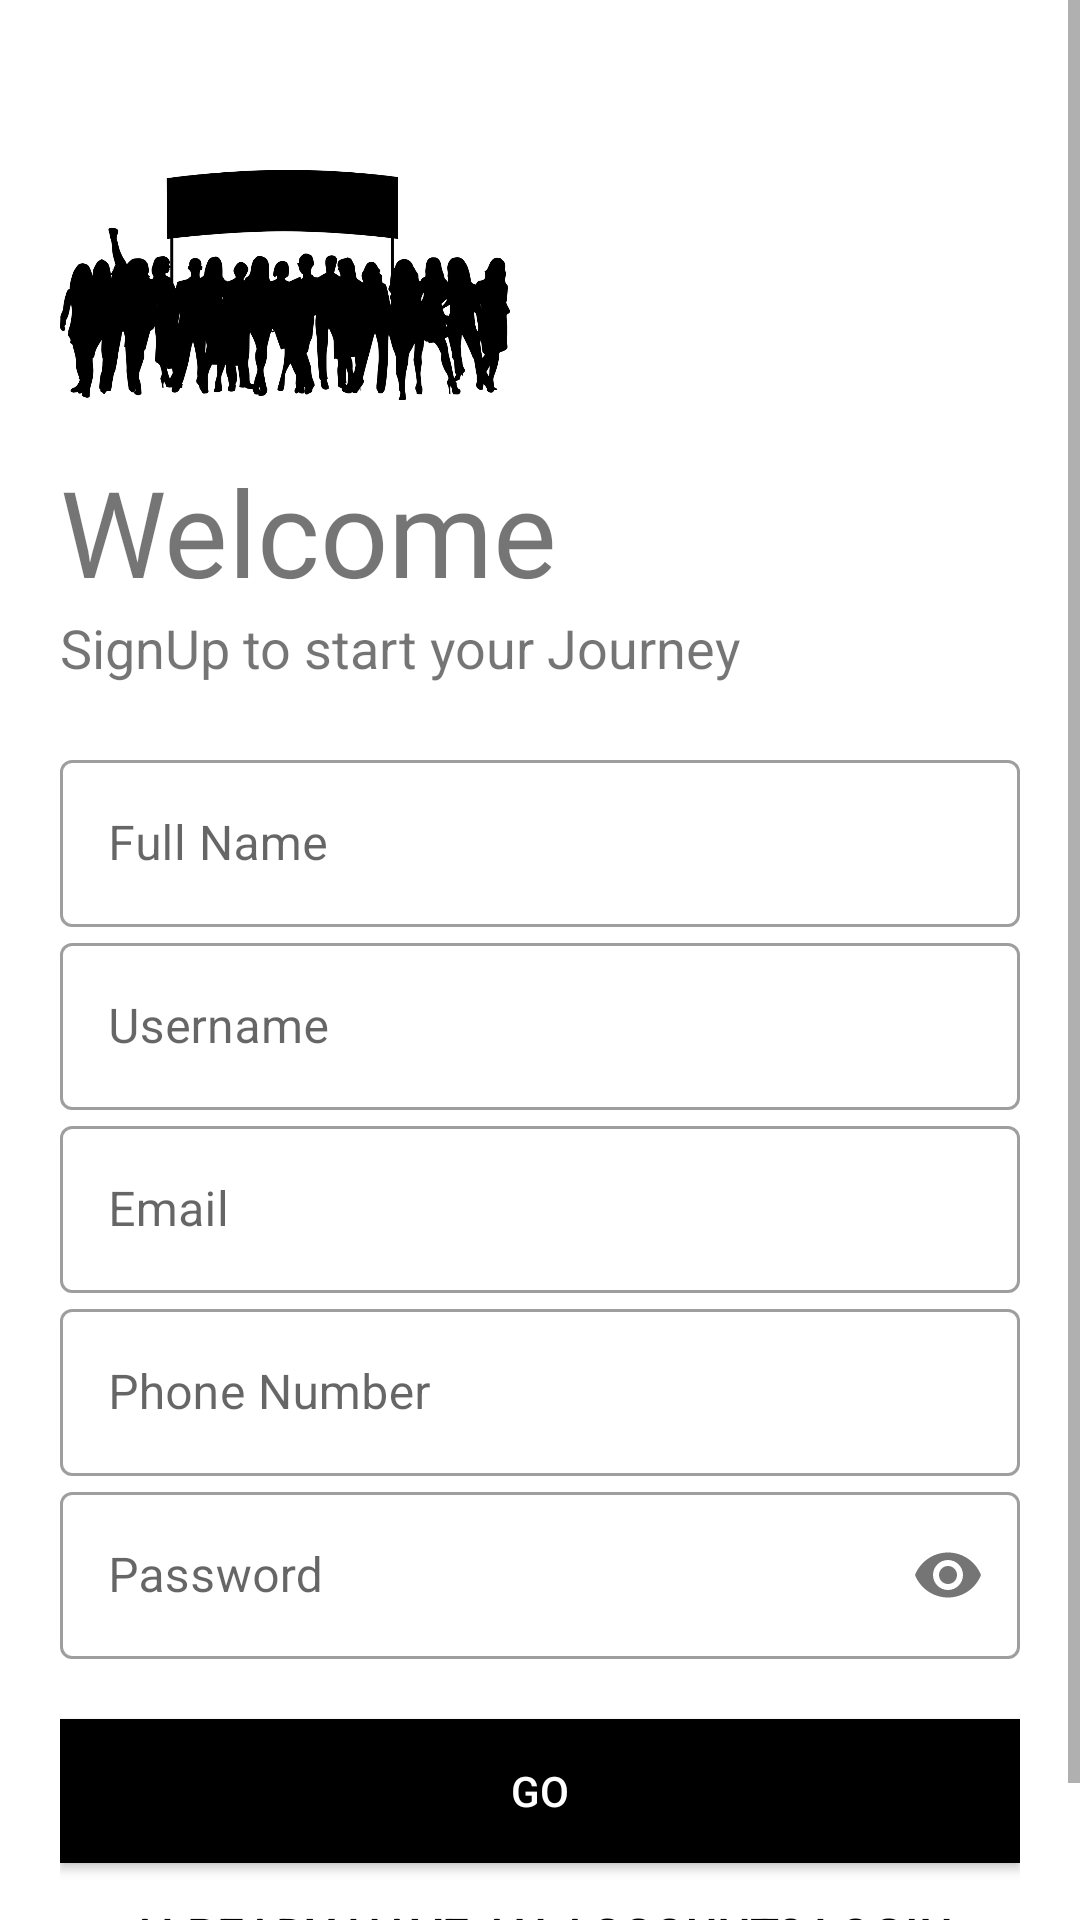

Produce the Android XML layout that renders to this screen, including the resource entries it uses.
<!-- AndroidManifest.xml: application theme Theme.EWorker -->
<!-- res/layout/activity_sign_up.xml -->
<?xml version="1.0" encoding="utf-8"?>
<ScrollView xmlns:android="http://schemas.android.com/apk/res/android"
    android:layout_width="match_parent"
    android:layout_height="wrap_content"
    android:fillViewport="false">
<LinearLayout xmlns:app="http://schemas.android.com/apk/res-auto"
    xmlns:tools="http://schemas.android.com/tools"
    android:layout_width="match_parent"
    android:layout_height="wrap_content"
    tools:context=".SignUp"
    android:background="#FFFFFF"
    android:padding="20dp"
    android:orientation="vertical">
    <ImageView
        android:layout_width="150dp"
        android:layout_height="150dp"
        android:src="@drawable/day"
        android:contentDescription="@string/todo"
        android:transitionName="logo_image"/>

    <TextView
        android:layout_width="wrap_content"
        android:layout_height="wrap_content"
        android:text="@string/Welcome"
        android:transitionName="logo_text"
        android:textSize="40sp"
        android:fontFamily="@font/bangers"
        android:layout_marginTop="-20dp"/>
    <TextView
        android:layout_width="wrap_content"
        android:layout_height="wrap_content"
        android:text="@string/StartYourJourney"
        android:textSize="18sp"/>
    <LinearLayout
        android:layout_width="match_parent"
        android:layout_height="wrap_content"
        android:orientation="vertical"
        android:layout_marginTop="20dp"
        android:layout_marginBottom="20dp">

        <com.google.android.material.textfield.TextInputLayout

            android:layout_width="match_parent"
            android:layout_height="wrap_content"
            android:id="@+id/name"
            android:hint="@string/FullName"
            style="@style/Widget.MaterialComponents.TextInputLayout.OutlinedBox">
            <com.google.android.material.textfield.TextInputEditText
                android:layout_width="match_parent"
                android:layout_height="wrap_content"
                android:inputType="text"/>
        </com.google.android.material.textfield.TextInputLayout>
        <com.google.android.material.textfield.TextInputLayout

            android:layout_width="match_parent"
            android:layout_height="wrap_content"
            android:id="@+id/username"
            android:hint="@string/Username"
            app:counterMaxLength="15"
            style="@style/Widget.MaterialComponents.TextInputLayout.OutlinedBox">
            <com.google.android.material.textfield.TextInputEditText
                android:layout_width="match_parent"
                android:layout_height="wrap_content"
                android:inputType="text"/>
        </com.google.android.material.textfield.TextInputLayout>
        <com.google.android.material.textfield.TextInputLayout

            android:layout_width="match_parent"
            android:layout_height="wrap_content"
            android:hint="@string/Email"
            android:id="@+id/Email"
            style="@style/Widget.MaterialComponents.TextInputLayout.OutlinedBox">
            <com.google.android.material.textfield.TextInputEditText
                android:layout_width="match_parent"
                android:layout_height="wrap_content"
                android:inputType="textEmailAddress"/>
        </com.google.android.material.textfield.TextInputLayout>
        <com.google.android.material.textfield.TextInputLayout

            android:layout_width="match_parent"
            android:layout_height="wrap_content"
            android:hint="@string/PhoneNumber"
            android:id="@+id/PhoneNumber"
            style="@style/Widget.MaterialComponents.TextInputLayout.OutlinedBox">
            <com.google.android.material.textfield.TextInputEditText
                android:layout_width="match_parent"
                android:layout_height="wrap_content"
                android:inputType="number"/>
        </com.google.android.material.textfield.TextInputLayout>
        <com.google.android.material.textfield.TextInputLayout

            android:layout_width="match_parent"
            android:layout_height="wrap_content"
            android:hint="@string/Password"
            android:id="@+id/Password"
            app:passwordToggleEnabled="true"
            style="@style/Widget.MaterialComponents.TextInputLayout.OutlinedBox">
            <com.google.android.material.textfield.TextInputEditText
                android:layout_width="match_parent"
                android:layout_height="wrap_content"
                android:inputType="textPassword"/>
        </com.google.android.material.textfield.TextInputLayout>

    </LinearLayout>

    <Button
        android:layout_width="match_parent"
        android:layout_height="wrap_content"
        android:text="@string/Go"
        android:background="#000000"
        android:textColor="#FFFFFF"
        android:transitionName="logo_button"/>
    <Button
        android:layout_width="match_parent"
        android:layout_height="wrap_content"
        android:id="@+id/signin_screen"
        android:textSize="16sp"
        android:text="@string/AlreadyHaveAccount"
        android:textColor="#000000"
        android:background="#00000000"
        android:transitionName="logo_signup_tran"/>

</LinearLayout>


</ScrollView>
<!-- resources referenced by this layout -->
<resources>
  <!-- drawable day: png bitmap (drawable, 129291 bytes) -->
  <string name="AlreadyHaveAccount">Already have an account? Login</string>
  <string name="Email">Email</string>
  <string name="FullName">Full Name</string>
  <string name="Go">Go</string>
  <string name="Password">Password</string>
  <string name="PhoneNumber">Phone Number</string>
  <string name="StartYourJourney">SignUp to start your Journey</string>
  <string name="Username">Username</string>
  <string name="Welcome">Welcome</string>
  <string name="todo">TODO</string>
  <style name="Theme.EWorker" parent="Theme.MaterialComponents.DayNight.DarkActionBar">
          
          <item name="colorPrimary">@color/purple_500</item>
          <item name="colorPrimaryVariant">@color/purple_700</item>
          <item name="colorOnPrimary">@color/white</item>
          
          <item name="colorSecondary">@color/teal_200</item>
          <item name="colorSecondaryVariant">@color/teal_700</item>
          <item name="colorOnSecondary">@color/black</item>
          
          <item name="android:statusBarColor" tools:targetApi="l">?attr/colorPrimaryVariant</item>
          
      </style>
  <!-- not gathered from this repository: default colours our renderer supplied (Android Studio template values) -->
  <color name="purple_500">#FF6200EE</color>
  <color name="purple_700">#FF3700B3</color>
  <color name="teal_200">#FF03DAC5</color>
  <color name="teal_700">#FF018786</color>
  <color name="black">#FF000000</color>
  <color name="white">#FFFFFFFF</color>
</resources>
